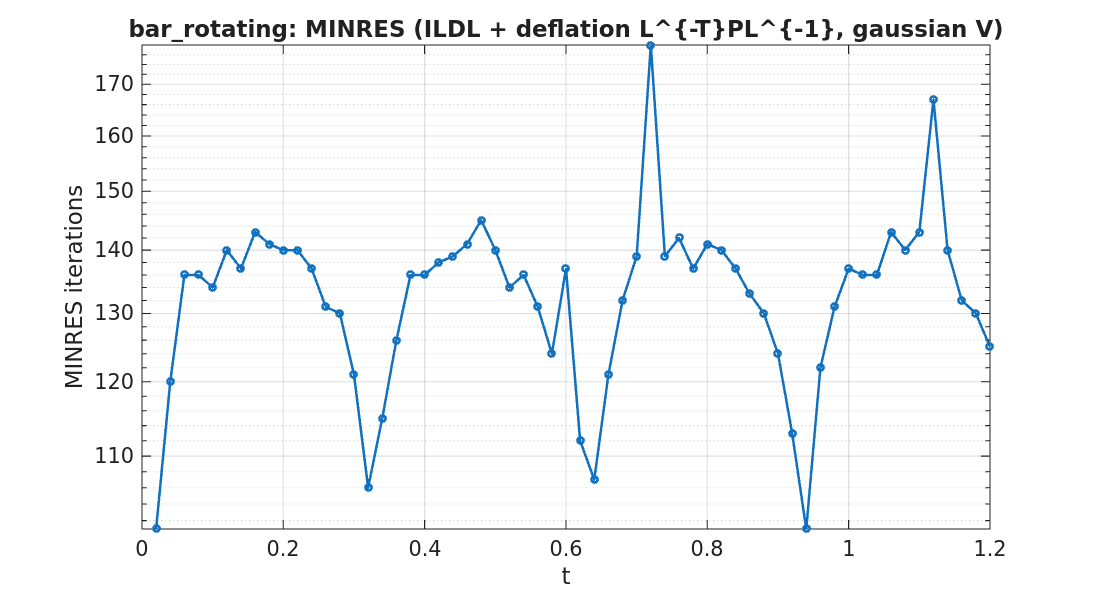

The table this chart was drawn from, first rows:
timestep, iterations
1, 101
2, 120
3, 136
4, 136
5, 134
6, 140
7, 137
8, 143
9, 141
10, 140
11, 140
12, 137
13, 131
14, 130
15, 121
16, 106
17, 115
18, 126
19, 136
20, 136
21, 138
22, 139
23, 141
24, 145
25, 140
26, 134
27, 136
28, 131
29, 124
30, 137
31, 112
32, 107
33, 121
34, 132
35, 139
36, 178
37, 139
38, 142
39, 137
40, 141
41, 140
42, 137
43, 133
44, 130
45, 124
46, 113
47, 101
48, 122
49, 131
50, 137
51, 136
52, 136
53, 143
54, 140
55, 143
56, 167
57, 140
58, 132
59, 130
60, 125
